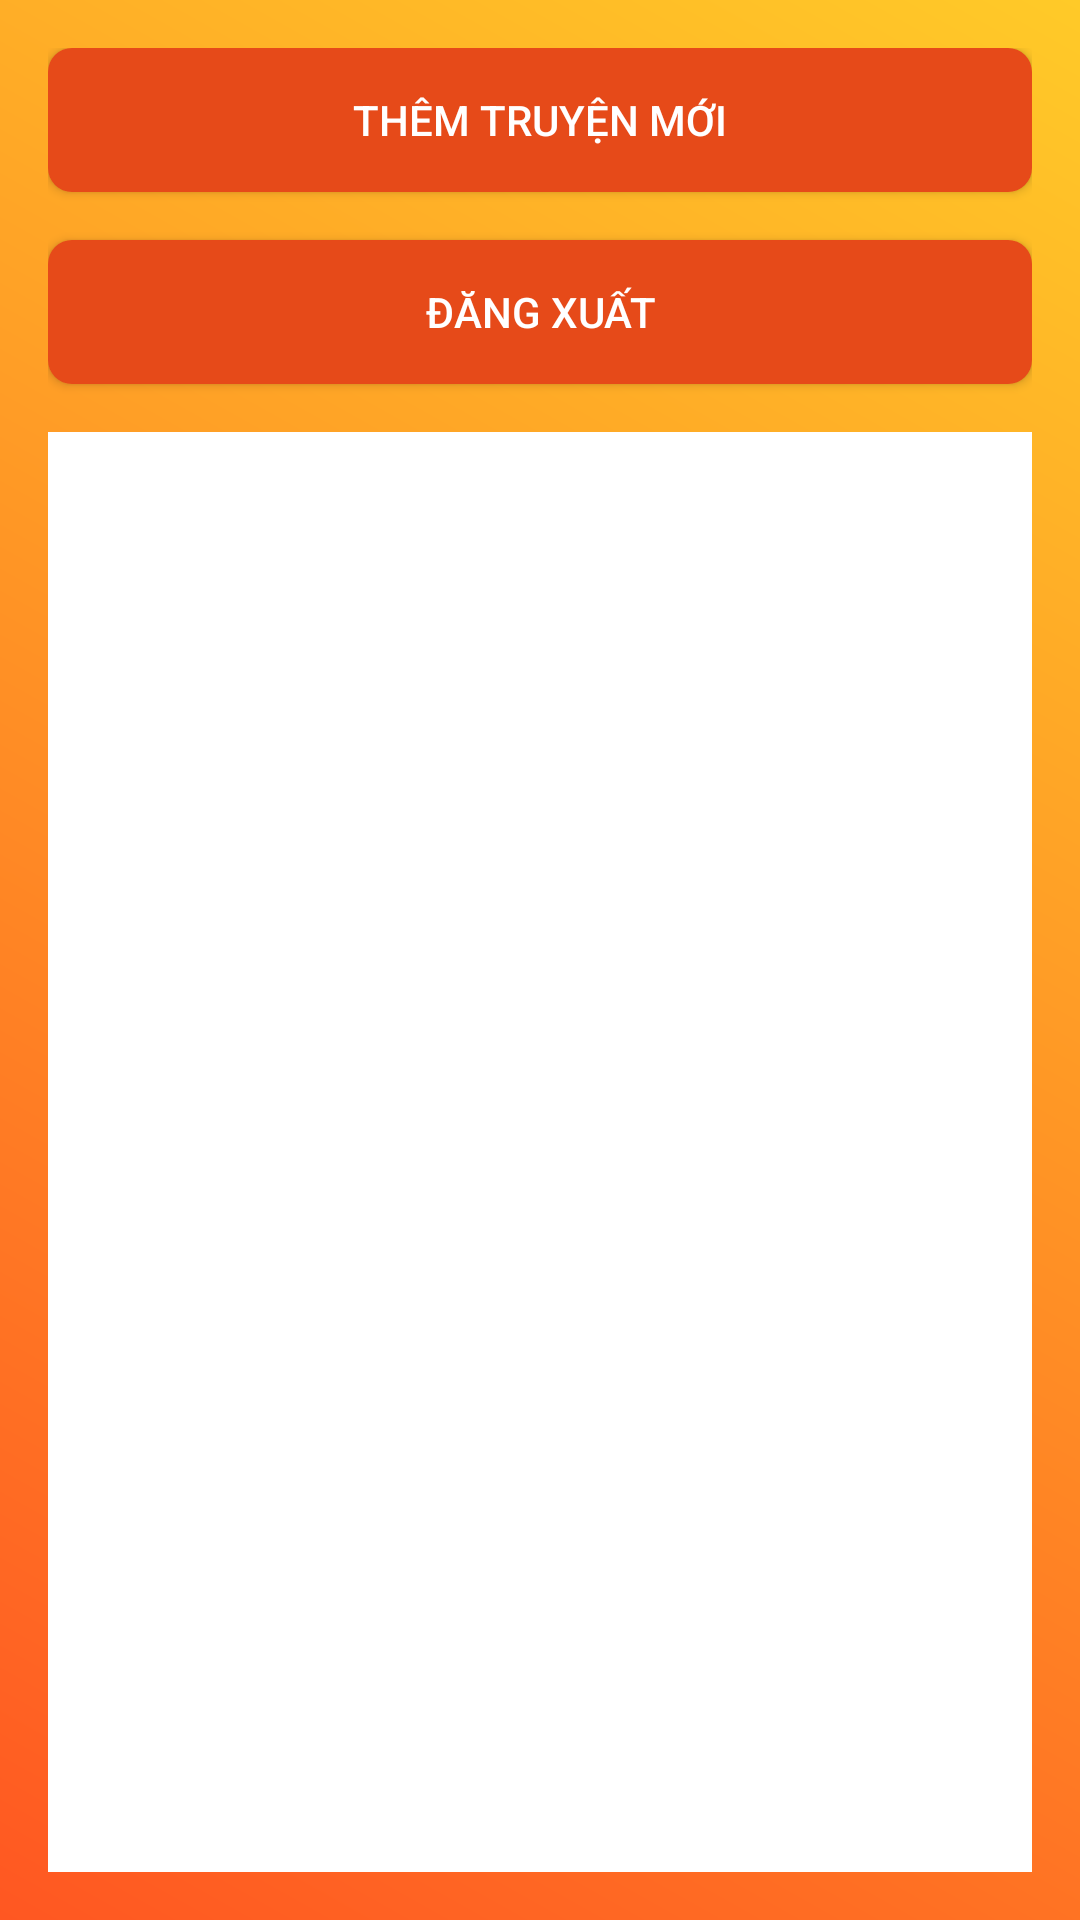

Layout XML and referenced resources for this Android screen:
<!-- AndroidManifest.xml: application theme AppTheme -->
<!-- res/layout/activity_admin_dashboard.xml -->
<?xml version="1.0" encoding="utf-8"?>
<LinearLayout xmlns:android="http://schemas.android.com/apk/res/android"
    android:layout_width="match_parent"
    android:layout_height="match_parent"
    android:orientation="vertical"
    android:padding="16dp"
    android:background="@drawable/gradient_background">

    <Button
        android:id="@+id/addButton"
        android:layout_width="match_parent"
        android:layout_height="wrap_content"
        android:text="Thêm truyện mới"
        android:textColor="@android:color/white"
        android:background="@drawable/button_background"
        android:padding="12dp"
        android:layout_marginBottom="16dp"
        android:elevation="4dp" />

    <Button
        android:id="@+id/logoutButton"
        android:layout_width="match_parent"
        android:layout_height="wrap_content"
        android:text="Đăng xuất"
        android:textColor="@android:color/white"
        android:background="@drawable/button_background"
        android:padding="12dp"
        android:layout_marginBottom="16dp"
        android:elevation="4dp" />

    <androidx.recyclerview.widget.RecyclerView
        android:id="@+id/recyclerView"
        android:layout_width="match_parent"
        android:layout_height="0dp"
        android:layout_weight="1"
        android:background="@android:color/white"
        android:clipToPadding="false"
        android:paddingBottom="8dp" />
</LinearLayout>
<!-- resources referenced by this layout -->
<resources>
  <!-- drawable button_background (drawable) -->
  <?xml version="1.0" encoding="utf-8"?>
  <shape xmlns:android="http://schemas.android.com/apk/res/android">
      <corners android:radius="8dp" />
      <solid android:color="#E64A19" />
  </shape>
  <!-- drawable gradient_background (drawable) -->
  <?xml version="1.0" encoding="utf-8"?>
  <shape xmlns:android="http://schemas.android.com/apk/res/android">
      <gradient
          android:startColor="#FF5722"
          android:endColor="#FFCA28"
          android:angle="45" />
  </shape>
  <style name="AppTheme" parent="Theme.AppCompat.NoActionBar">
          <item name="colorPrimary">#FF5722</item> 
          <item name="colorPrimaryDark">#E64A19</item> 
          <item name="colorAccent">#FFCA28</item> 
          <item name="android:windowBackground">@android:color/white</item> 
      </style>
</resources>
